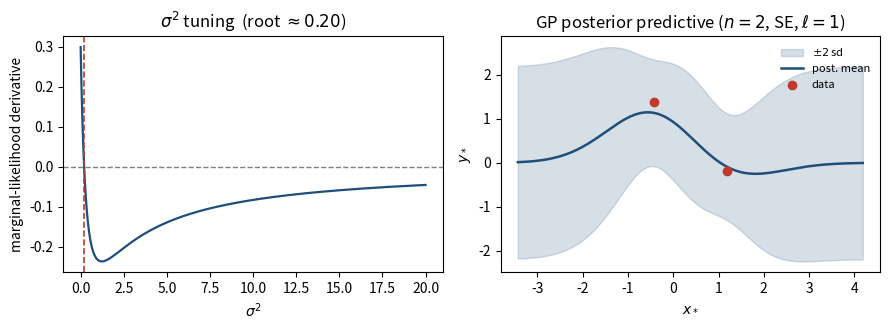

The script that saved this image: (Note: this script raises an exception after producing the figure.)
"""Exercise 1 (d), GP Part 2 -- GP regression from scratch (SE kernel, l = 1, n = 2).

Reproduces the lecture's R output in Python (NumPy/SciPy/matplotlib):
  * tune the noise variance sigma^2 by the marginal likelihood
    (solve d/d(sigma^2) log p(y) = 0, i.e. 0.5 * tr(Ky^-1 y y^T Ky^-1 - Ky^-1) = 0),
  * the posterior predictive (part (c) formula) -- shown as a mean +/- 2 sd band.
Run with the py312 env:
  /Users/yaweili/miniforge3/envs/py312/bin/python ex_gp_2_d.py
"""
import numpy as np
from scipy.optimize import brentq
import matplotlib
matplotlib.use("Agg")
import matplotlib.pyplot as plt

rng = np.random.default_rng(190)  # seed chosen for a clear, well-separated 2-point illustration
n = 2
sigma = 1.0  # true noise sd used to simulate the data


def kern(x, y=None):                       # SE kernel, l = 1
    d = np.subtract.outer(np.ravel(x), np.ravel(x if y is None else y))
    return np.exp(-0.5 * d**2)             # k(x, y) = exp(-0.5 (x - y)^2)


# --- simulate noisy targets  y ~ N(0, K + sigma^2 I) ---
x = rng.standard_normal(n)
Ky = kern(x) + sigma**2 * np.eye(n)
y = rng.multivariate_normal(np.zeros(n), Ky).reshape(-1, 1)
print("x =", np.round(x, 4))
print("y =", np.round(y.ravel(), 4))


# --- tune sigma^2 by the marginal likelihood: 0.5 tr(Kyi y y^T Kyi - Kyi) = 0 ---
def mll_deriv(s2):
    Kyi = np.linalg.inv(kern(x) + s2 * np.eye(n))
    return 0.5 * np.trace(Kyi @ y @ y.T @ Kyi - Kyi)


grid = np.linspace(1e-3, 20, 400)
dvals = np.array([mll_deriv(s) for s in grid])
sc = np.where(np.diff(np.sign(dvals)) != 0)[0]   # sign-change bracket
if len(sc):
    s2 = brentq(mll_deriv, grid[sc[0]], grid[sc[0] + 1])
else:
    s2 = grid[np.argmin(np.abs(dvals))]
print("best sigma^2 =", round(float(s2), 4))


# --- posterior predictive over a grid of test points x* (part (c), zero mean) ---
Kyi = np.linalg.inv(kern(x) + s2 * np.eye(n))
xs = np.linspace(x.min() - 3, x.max() + 3, 200)
Ks = kern(x, xs)                                 # (n, m)
mean = (Ks.T @ Kyi @ y).ravel()                  # predictive mean
var = 1.0 + s2 - np.einsum("aj,ab,bj->j", Ks, Kyi, Ks)  # observable y*: +s2
sd = np.sqrt(np.clip(var, 0.0, None))


# --- figure: (left) sigma^2 tuning, (right) posterior predictive band ---
fig, (axL, axR) = plt.subplots(1, 2, figsize=(9, 3.4))

axL.plot(grid, dvals, color="#1f4e79", lw=1.6)
axL.axhline(0, ls="--", color="0.5", lw=1.0)
axL.axvline(s2, ls="--", color="#c0392b", lw=1.2)
axL.set_xlabel(r"$\sigma^2$")
axL.set_ylabel("marginal-likelihood derivative")
axL.set_title(rf"$\sigma^2$ tuning  (root $\approx {s2:.2f}$)")

axR.fill_between(xs, mean - 2 * sd, mean + 2 * sd,
                 color="#1f4e79", alpha=0.18, label=r"$\pm 2\,$sd")
axR.plot(xs, mean, color="#1f4e79", lw=1.8, label="post. mean")
axR.scatter(x, y.ravel(), color="#c0392b", zorder=5, label="data")
axR.set_xlabel(r"$x_*$")
axR.set_ylabel(r"$y_*$")
axR.set_title(r"GP posterior predictive ($n=2$, SE, $\ell=1$)")
axR.legend(loc="upper right", fontsize=8, frameon=False)

fig.tight_layout()
out = "figures/gp_posterior_predictive.pdf"
fig.savefig(out, bbox_inches="tight")
print("saved", out)
